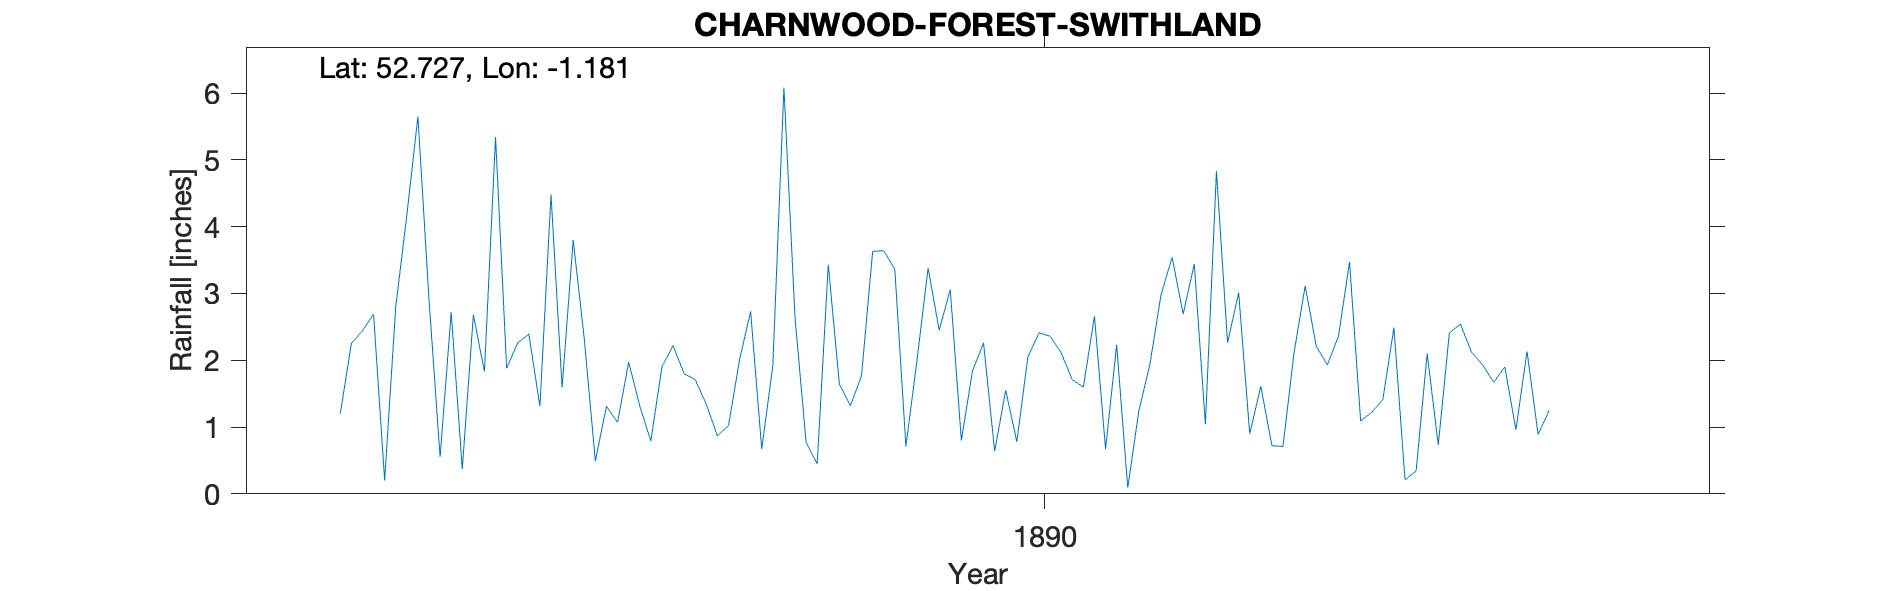

Values plotted in this chart, from the file beside it:
CHARNWOOD-FOREST-SWITHLAND, , , , , , , , , , , , , , , , , , , , 
Grid ref, SK554147, Long, -1.181, Lat, 52.73, Elevation, 199, ft, , , , , , , , , , , , 
Station no, RR6620, , , , , , , , , , , , , , , , , , , 
, 1880, 1881, 1882, 1883, 1884, 1885, 1886, 1887, 1888, 1889, 1890, 1891, 1892, 1893, 1894, 1895, 1896, 1897, 1898, 1899
January, , , , , , , 2.72, 2.32, 0.87, 1.32, 2.26, 2.23, 0.9, 1.41, 0.96, , , , , 
February, , , , , , , 0.37, 0.49, 1.02, 1.77, 0.64, 0.09, 1.61, 2.49, 2.13, , , , , 
March, , , , , , 1.2, 2.68, 1.31, 2.01, 3.63, 1.55, 1.24, 0.72, 0.21, 0.89, , , , , 
April, , , , , , 2.25, 1.83, 1.07, 2.73, 3.64, 0.78, 1.94, 0.71, 0.34, 1.25, , , , , 
May, , , , , , 2.44, 5.34, 1.97, 0.67, 3.36, 2.05, 2.98, 2.12, 2.1, , , , , , 
June, , , , , , 2.69, 1.88, 1.32, 1.92, 0.71, 2.41, 3.54, 3.11, 0.73, , , , , , 
July, , , , , , 0.2, 2.26, 0.79, 6.08, 2, 2.36, 2.69, 2.21, 2.41, , , , , , 
August, , , , , , 2.8, 2.39, 1.9, 2.64, 3.38, 2.11, 3.44, 1.93, 2.54, , , , , , 
September, , , , , , 4.17, 1.31, 2.22, 0.77, 2.45, 1.71, 1.04, 2.36, 2.12, , , , , , 
October, , , , , , 5.65, 4.48, 1.8, 0.45, 3.06, 1.6, 4.83, 3.47, 1.93, , , , , , 
November, , , , , , 2.91, 1.59, 1.71, 3.43, 0.8, 2.66, 2.26, 1.09, 1.67, , , , , , 
December, , , , , , 0.55, 3.8, 1.34, 1.64, 1.84, 0.67, 3.01, 1.22, 1.9, , , , , , 
Total, , , , , , , 30.65, 18.24, 24.23, 27.96, 20.8, 29.29, 21.45, 19.85, , , , , , 
Elevation estimated from OS map, , , , , , , , , , , , , , , , , , , , 
Observer was Chief Engineer, , , , , , , , , , , , , , , , , , , , 
